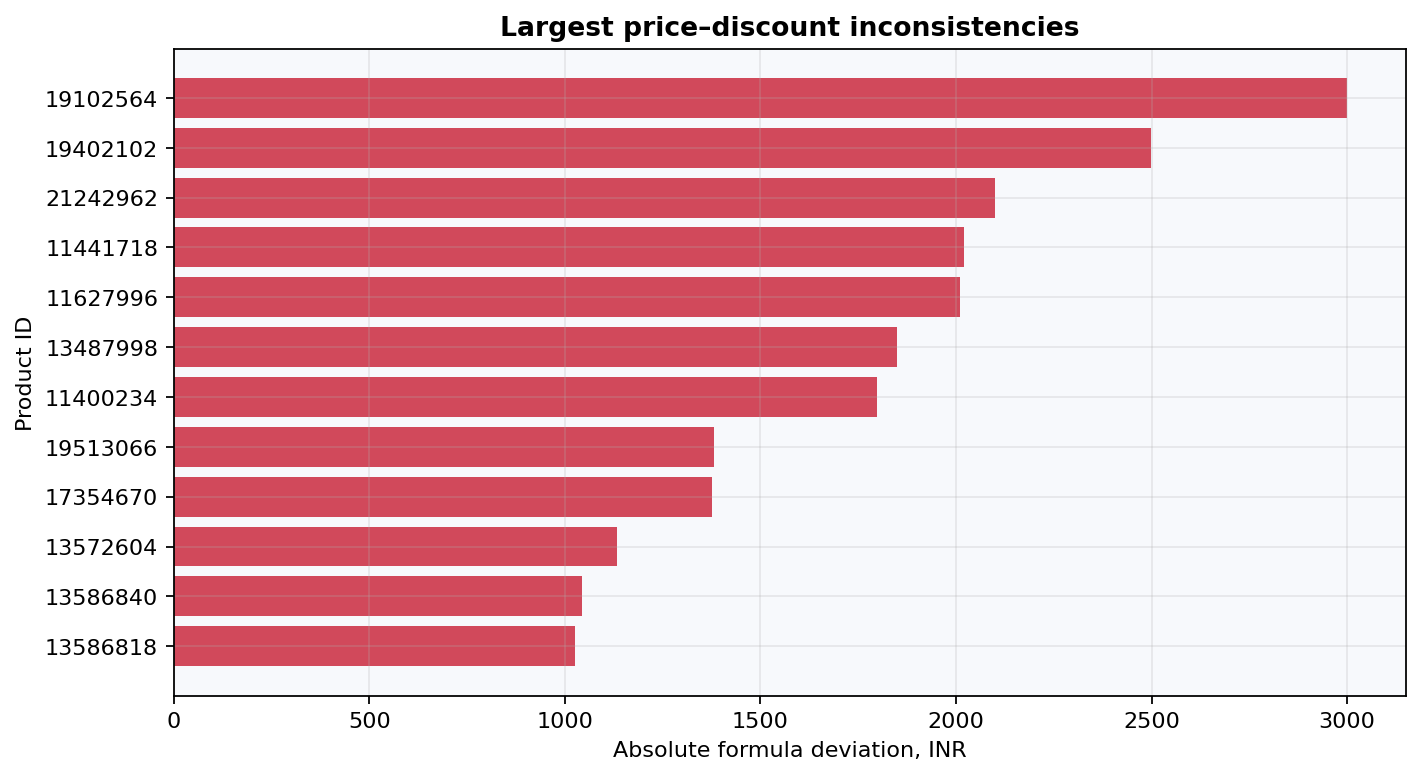

The table this chart was drawn from, first rows:
product_id, title, category, initial_price_numeric, discount_numeric, final_price_numeric, price_formula_delta_inr, source_file, row_id
21673378, RACHNA, dresses, 1299, 51.0, 628.0, 8.51, dresses.csv, 4
18951626, Berrylush, dresses, 1899, 78.0, 398.0, 19.78, dresses.csv, 18
18977246, AURELIA, dresses, 4299, 59.0, 1750, 12.59, dresses.csv, 21
15788324, Tokyo Talkies, dresses, 1399, 53.0, 475.0, 182.5, dresses.csv, 30
17661682, Tokyo Talkies, dresses, 1549, 61.0, 340.0, 264.1, dresses.csv, 37
17194598, Tokyo Talkies, dresses, 1749, 65.0, 437.0, 175.1, dresses.csv, 39
17194592, Tokyo Talkies, dresses, 1749, 65.0, 367.0, 245.1, dresses.csv, 40
19513066, Stylecast X Hersheinbox, dresses, 2559, 54.0, 2559, 1382, dresses.csv, 56
18975316, Berrylush, dresses, 3200, 74.0, 640.0, 192.0, dresses.csv, 58
21242962, Tommy Hilfiger, dresses, 5999, 40.0, 5699, 2100, dresses.csv, 60
13572604, Tokyo Talkies, dresses, 1799, 63.0, 1799, 1133, dresses.csv, 69
13487998, THREAD MUSTER, dresses, 2499, 74.0, 2499, 1849, dresses.csv, 71
13467444, Sugr, dresses, 899.0, 30.0, 899.0, 269.7, dresses.csv, 72
13558254, Tokyo Talkies, dresses, 1349, 59.0, 1349, 795.9, dresses.csv, 76
13586840, all about you, dresses, 1899, 55.0, 1899, 1044, dresses.csv, 77
13586818, all about you, dresses, 1899, 54.0, 1899, 1025, dresses.csv, 78
1341220, Miss Chase, dresses, 1149, 10.0, 689.0, 345.1, dresses.csv, 80
12933978, Oxolloxo, dresses, 1899, 64.0, 669.0, 14.64, dresses.csv, 93
17354670, ANIKAS CREATION, earrings, 1995, 69.0, 1995, 1377, earrings.csv, 12
13401002, Adwitiya Collection, earrings, 3189, 81.0, 599.0, 6.91, earrings.csv, 23
17745816, Lancer, sports-shoes, 1999, 40.0, 1999, 799.6, sports-shoes.csv, 0
11441718, Duke, sports-shoes, 2695, 75.0, 2695, 2021, sports-shoes.csv, 16
11627996, Yuuki, sports-shoes, 2999, 67.0, 2999, 2009, sports-shoes.csv, 18
11963938, FAUSTO, sports-shoes, 899.0, 1.0, 899.0, 8.99, sports-shoes.csv, 19
11986876, FAUSTO, sports-shoes, 899.0, 1.0, 899.0, 8.99, sports-shoes.csv, 21
19102564, Puma, sports-shoes, 11999, 25.0, 11999, 3000, sports-shoes.csv, 26
11400234, Yuuki, sports-shoes, 2499, 72.0, 2499, 1799, sports-shoes.csv, 27
19402102, U.S. Polo Assn., sports-shoes, 4999, 50.0, 4999, 2500, sports-shoes.csv, 29
19298764, Campus, sports-shoes, 1299, 10.0, 909.0, 260.1, sports-shoes.csv, 50
